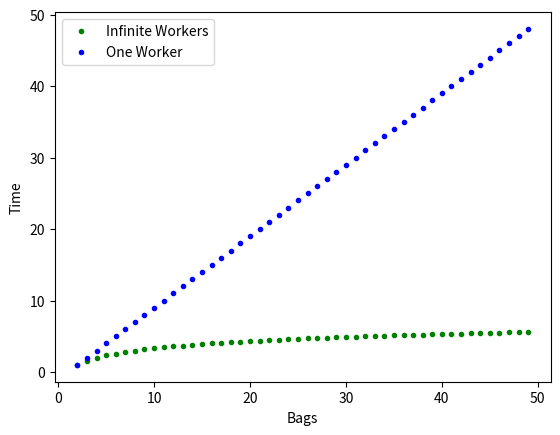

Write the Python code that produced this figure.
import numpy as np
import matplotlib.pyplot as plt

bags = np.arange(2,50,1)
logTime = np.log2(bags)
plt.plot(bags,logTime,'.g', label='Infinite Workers')
linTime = bags - 1
plt.plot(bags,linTime,'.b', label='One Worker')
plt.ylabel('Time')
plt.xlabel('Bags')
plt.legend()
plt.show()
